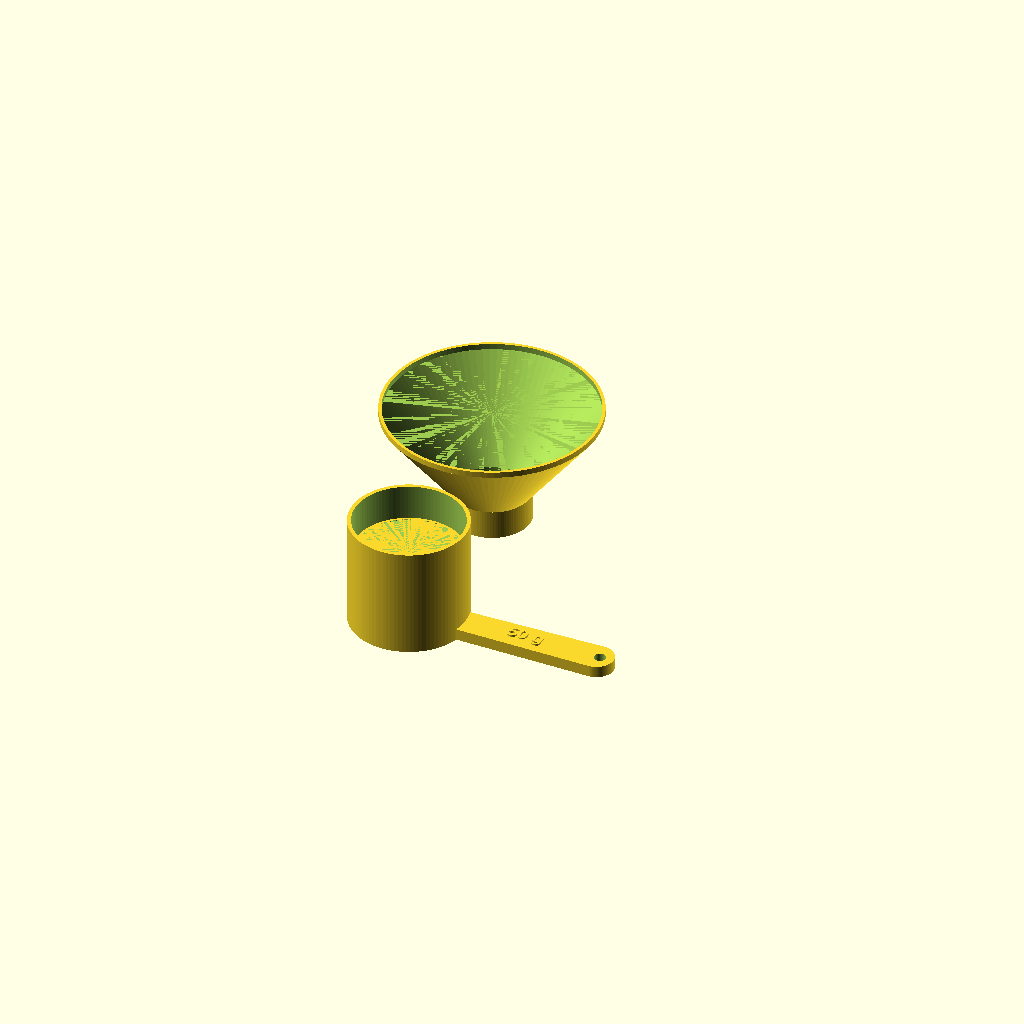
Cell 1: the model at its default parameters.
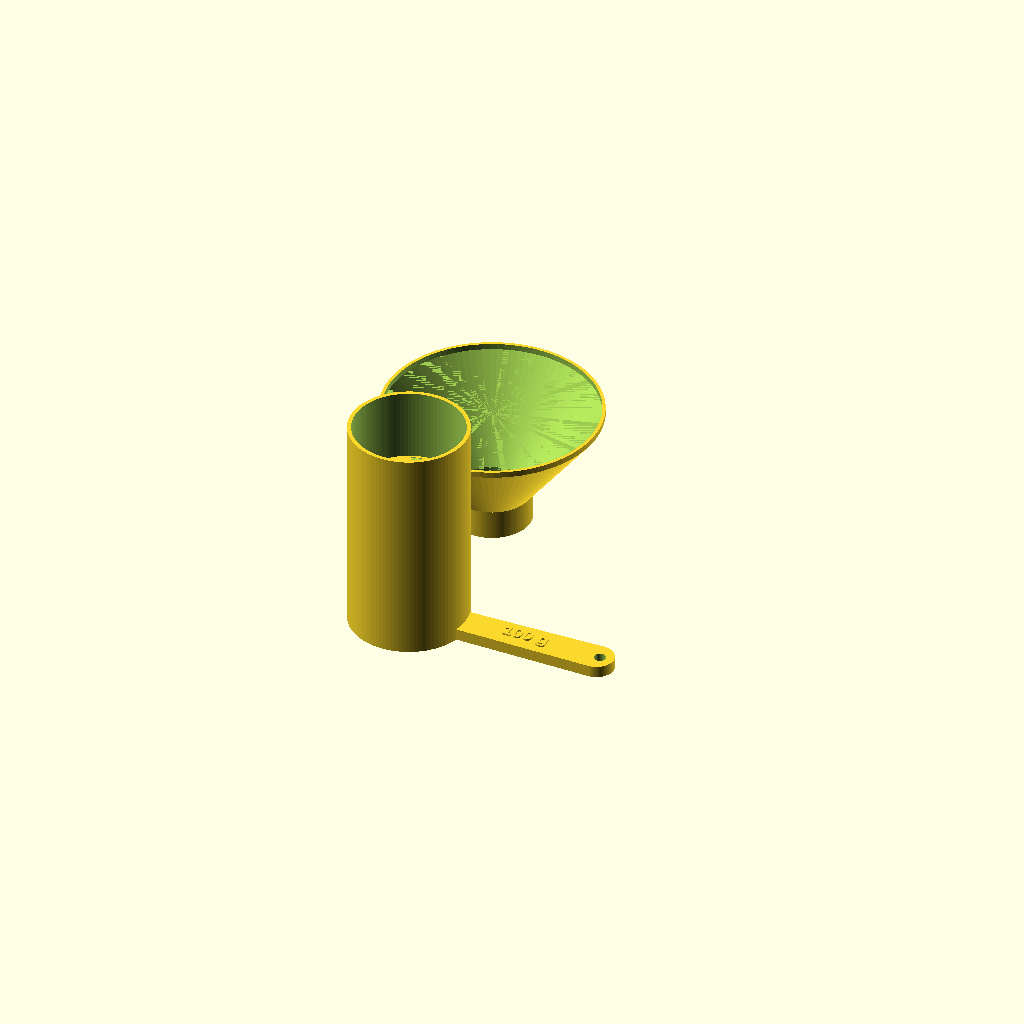
Cell 2: grams = 100 (everything else at default).
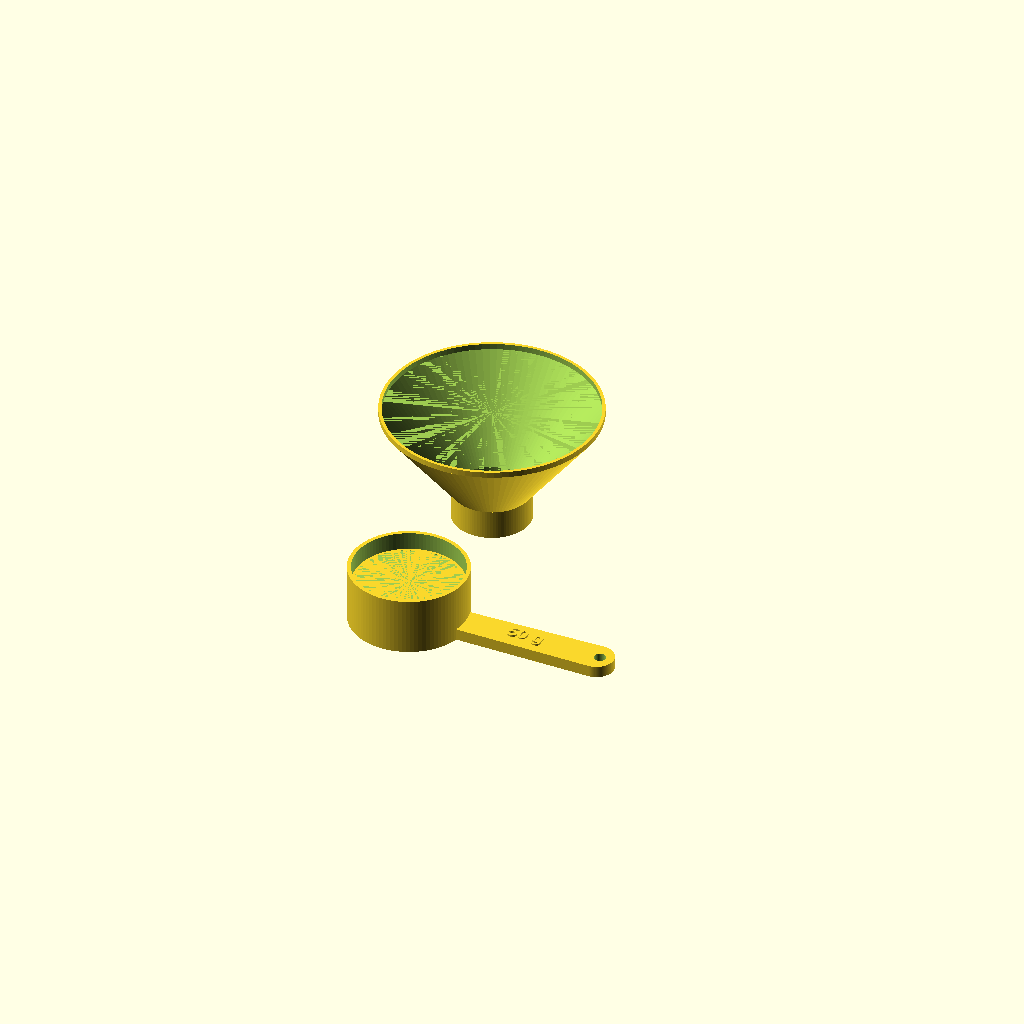
Cell 3: the same model with density = 0.74.
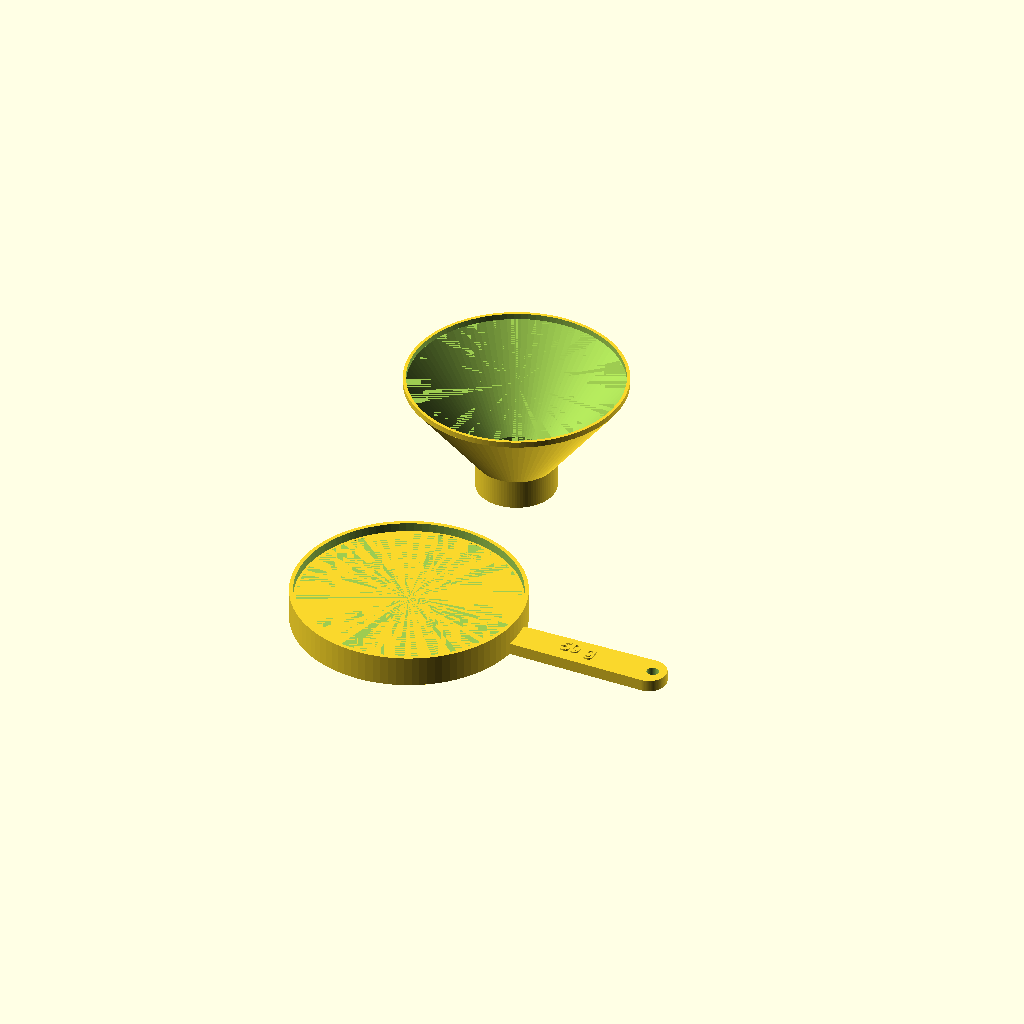
Cell 4: the same model with id = 112.
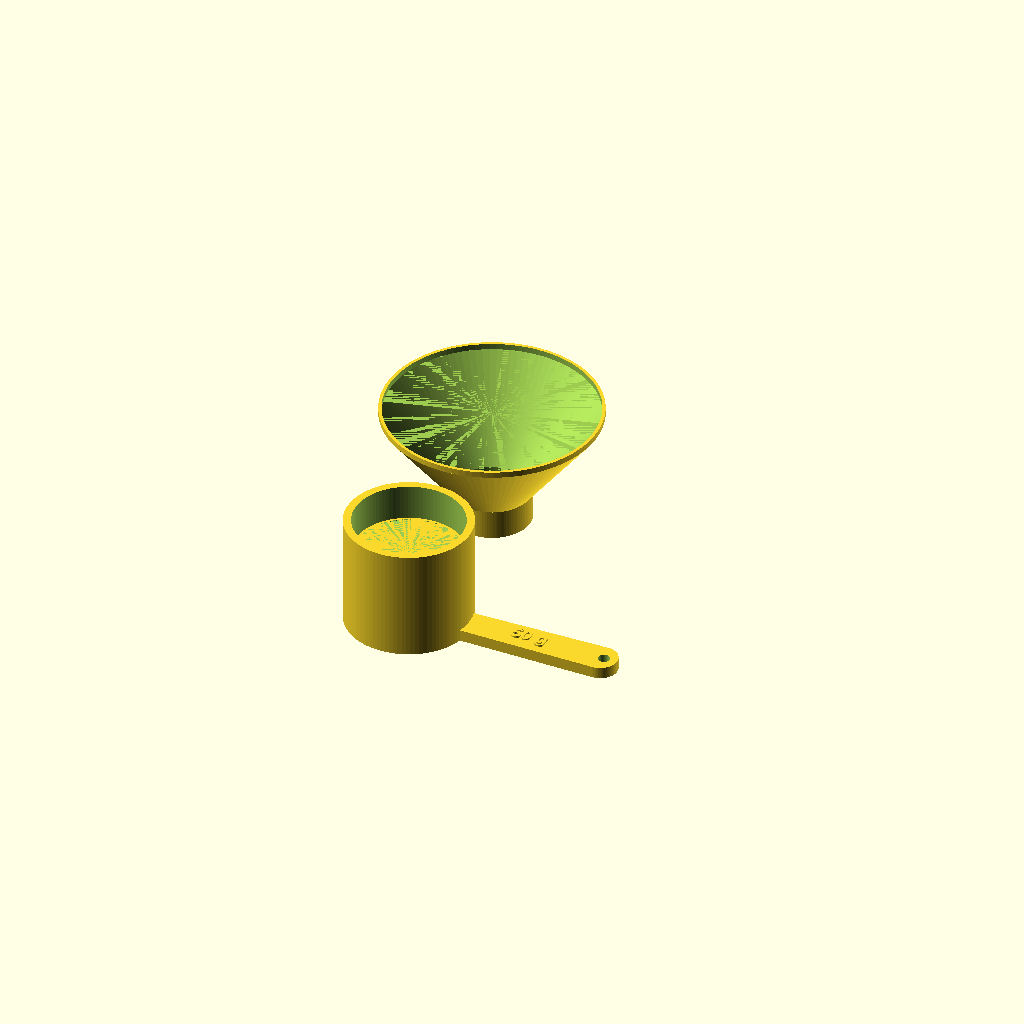
Cell 5: wall = 4 (everything else at default).
All cells are drawn from one camera (rotation 55°, 0°, 25°, orthographic, colour scheme Cornfield), so only the parameter changes between them.
Source of the model, models/scad/coffee_scoop.scad:
// Coffee kit: whole-bean scoop sized for one French press, + funnel.
// Scoop: level fill = full press; inner step ring marks 2/3 (smaller batch).
// Both print upright, no supports.
part = "both";            // "scoop" | "funnel" | "both"

// --- scoop: tune grams after weighing one level scoop ---
grams   = 50;             // beans for ~750 ml water (3 mugs, 1:15)
density = 0.37;           // g/ml whole beans (dark ~0.35, light ~0.40)
id      = 56;             // inner diameter (fits a jar mouth > 62 mm)
wall    = 2;
base    = 2;
vol_ml  = grams / density;
cup_h   = vol_ml * 1000 / (PI * pow(id / 2, 2));   // inner height, mm
h_23    = cup_h * 2 / 3;                           // 2/3 mark

// --- funnel ---
f_top = 110;  f_spout = 40;  f_cone_h = 45;  f_spout_h = 15;  f_wall = 1.6;

$fn = 96;
font = "Liberation Sans:style=Bold";

module scoop() {
  od = id + 2 * wall;
  difference() {
    cylinder(d = od, h = base + cup_h);
    translate([0, 0, base]) cylinder(d = id, h = cup_h + 1);
  }
  // 2/3 mark: thin ledge inside (sloped underside, prints without support)
  translate([0, 0, base + h_23 - 1.2]) difference() {
    cylinder(d = id + 0.1, h = 1.2);
    cylinder(d1 = id + 0.1, d2 = id - 2.4, h = 1.2);
  }
  // handle flat on the bed
  difference() {
    hull() {
      translate([od / 2 - 4, -8, 0]) cube([1, 16, 6]);
      translate([od / 2 + 70, 0, 0]) cylinder(d = 18, h = 6);
    }
    translate([od / 2 + 72, 0, -1]) cylinder(d = 6, h = 8);   // hang hole
  }
  translate([od / 2 + 32, 0, 6]) linear_extrude(0.8)
    text(str(grams, " g"), size = 7, font = font, halign = "center", valign = "center");
}

module funnel() {
  difference() {
    union() {
      cylinder(d = f_spout, h = f_spout_h);
      translate([0, 0, f_spout_h]) cylinder(d1 = f_spout, d2 = f_top, h = f_cone_h);
      translate([0, 0, f_spout_h + f_cone_h]) cylinder(d = f_top, h = 3);
    }
    translate([0, 0, -1]) cylinder(d = f_spout - 2 * f_wall, h = f_spout_h + 1.01);
    translate([0, 0, f_spout_h]) cylinder(d1 = f_spout - 2 * f_wall, d2 = f_top - 2 * f_wall, h = f_cone_h + 0.01);
    translate([0, 0, f_spout_h + f_cone_h]) cylinder(d = f_top - 2 * f_wall, h = 4);
  }
}

echo(str("scoop inner height ", cup_h, " mm, volume ", vol_ml, " ml"));
if (part != "funnel") scoop();
if (part != "scoop") translate([0, f_top / 2 + id / 2 + 12, 0]) funnel();
Customizer parameters (derived from the source; name, type, default, range or options):
part: string, default "both"
grams: number, default 50
density: number, default 0.37
id: number, default 56
wall: number, default 2
base: number, default 2
font: string, default "Liberation Sans:style=Bold"
